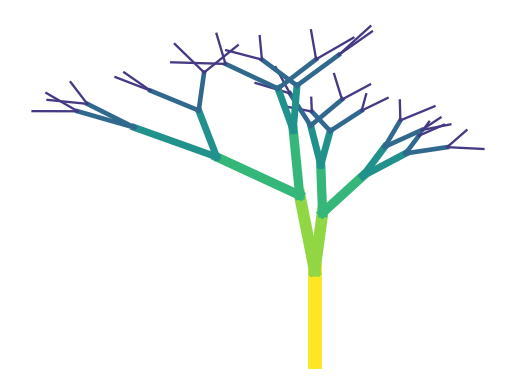

Python code for this plot:
"""
Assignment 2: Fractal Generator

Author: Louise Hedegård Madsen

Description:
This script generates fractal patterns using recursive functions and geometric transformations.
"""

# Importing libraries and stuff
import matplotlib.pyplot as plt
import matplotlib.cm as cm          # for colormapping
import math
import random

# Base case: when the depth of the recursive function is zero, it will stop running
def base_case (depth):
    return depth <= 0

# drawing branch
def draw_tree_branch(ax, start_point, length, angle, color, line_width):
    # finding the end point of a branch
    end_point = (
            start_point[0] + length * math.cos(angle),   # the square brackets extract the 0th object of the start point aka the x-coordinate.
            start_point[1] + length * math.sin(angle)
    )

    # drawing the branch
    ax.plot([start_point[0], end_point[0]], [start_point[1], end_point[1]], color = color, lw = line_width)

    return end_point # returing end_point so that the new starting point is the previous end point

# Recursive case
def recursive_case(ax, start_point, length, angle, depth, max_depth, branches=2):
    # if base_case if true then stopping
    if base_case(depth):
        return
    
    # making the lines width vary with the depth
    line_width = max(1, 10 * depth / max_depth)

    # color gradient according to the depth
    color = cm.viridis(depth / max_depth)       # the depth is normalized according to the max_depth

    # drawing the first branch
    end_point = draw_tree_branch(ax, start_point, length, angle, color, line_width)

    # recursive branching
    for i in range(branches):
        length_multiplier = random.uniform(0.6,0.9)         # making the length_multiplier random
        new_length = length * length_multiplier
        
        random_angle_offset = random.uniform(0,90)
        angle_offset = math.radians(random_angle_offset)    # making the angles of the branches random

        new_angle = angle - (branches - 1) * angle_offset / 2 + i * angle_offset    # calculating the new angle for each new branch
        recursive_case(ax, end_point, new_length, new_angle, depth - 1, max_depth) 

# plotting the fractal tree
fig, ax = plt.subplots()
ax.axis("off")

# initial parameters
start_point = (0,0)
initial_length = 1
initial_angle = math.radians(90)
max_depth = 6

# call the recursive function
recursive_case(ax, start_point = start_point, length = initial_length, angle = initial_angle, depth = max_depth, max_depth = max_depth)

plt.show()
